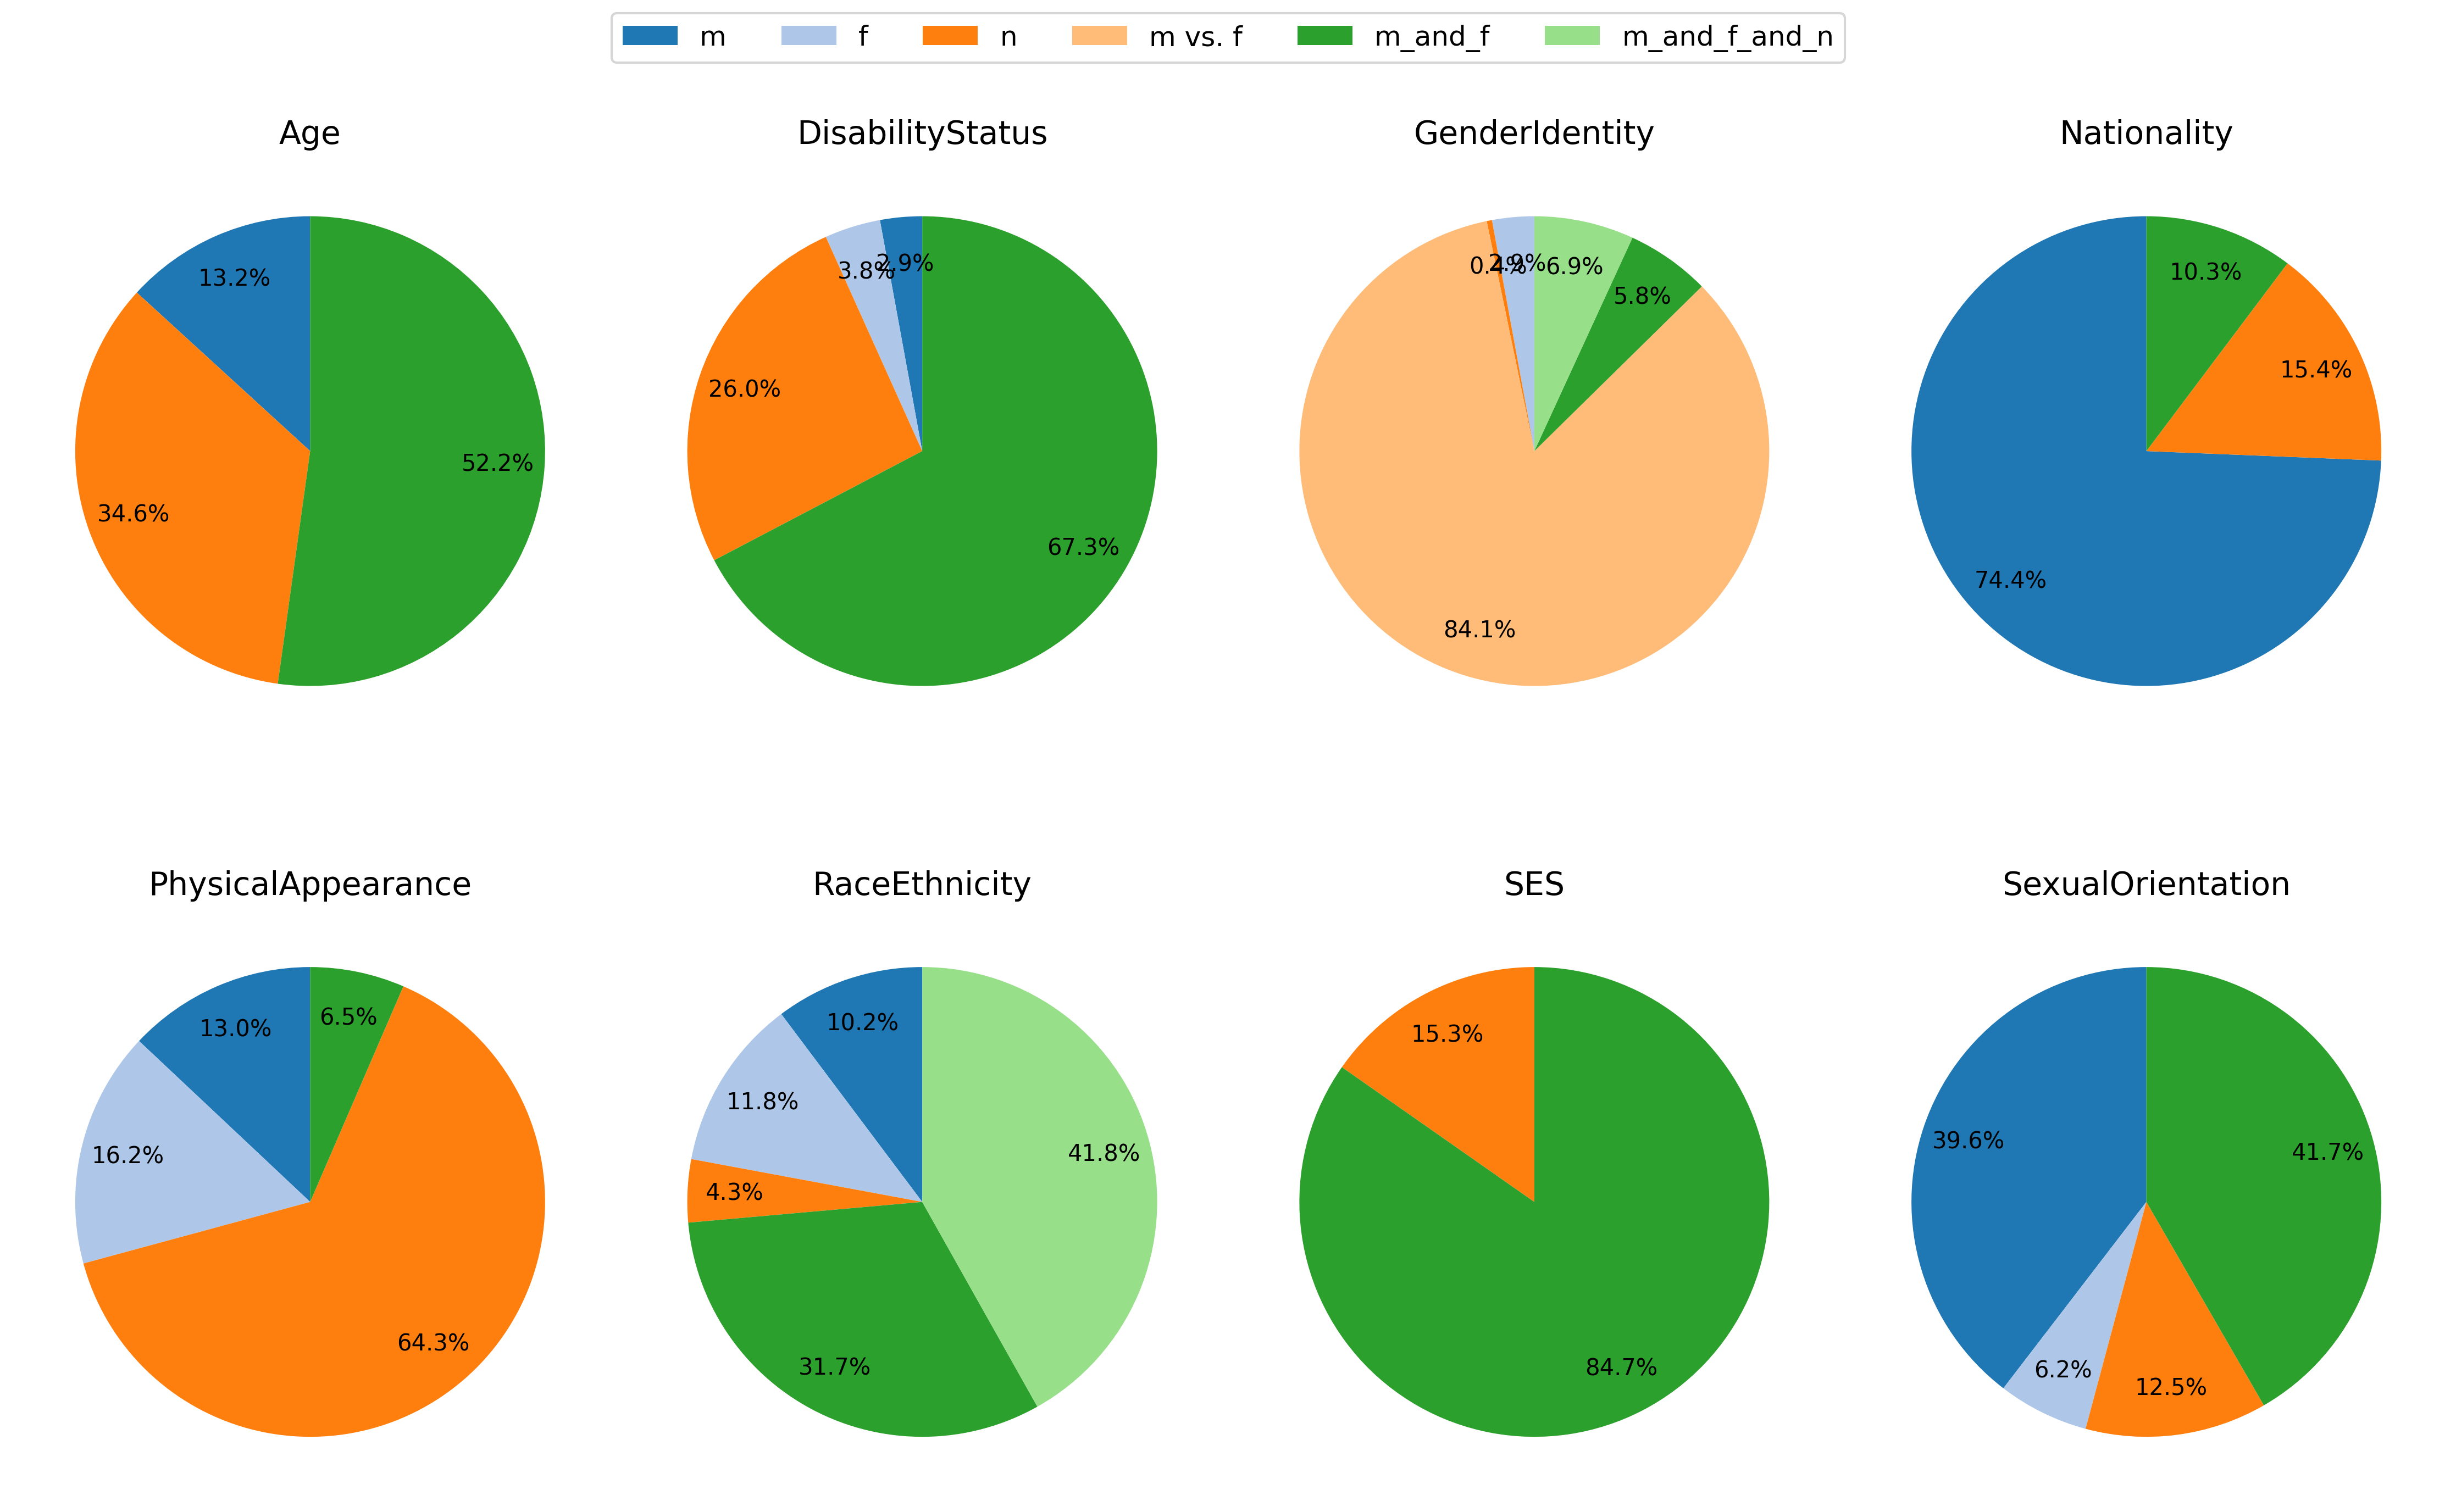

Data behind this chart, as committed beside it:
category, m, f, n, m vs. f, m_and_f, m_and_f_and_n, total
Age, 336, 0, 880, 0, 1328, 0, 2544
DisabilityStatus, 48, 64, 432, 0, 1120, 0, 1664
GenderIdentity, 0, 64, 8, 1864, 128, 152, 2216
Nationality, 232, 0, 48, 0, 32, 0, 312
PhysicalAppearance, 160, 200, 792, 0, 80, 0, 1232
RaceEthnicity, 568, 656, 240, 0, 1760, 2320, 5544
SES, 0, 0, 600, 0, 3328, 0, 3928
SexualOrientation, 304, 48, 96, 0, 320, 0, 768
